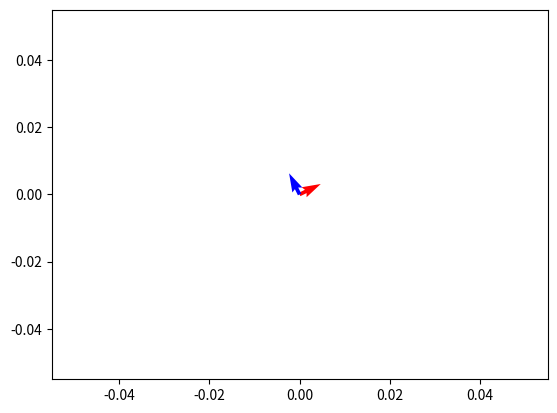

Write Python code to recreate this figure.
"""
helper function for plotting the eigen vectors of the covarience matrix
"""

import numpy as np
import matplotlib.pyplot as plt
from numpy import array
from numpy import linalg as LA

def plotEvecs(cov_mat):
	eigen_values, eigen_vectors = LA.eig(cov_mat)

	origin = [0, 0]

	# print(eigen_vectors)
	eig_vec1 = eigen_vectors[:,0]
	eig_vec2 = eigen_vectors[:,1]
	print("Eigen vector 1: ",eig_vec1)
	print("Eigen vector 2: ",eig_vec2)

	plt.quiver(*origin, *eig_vec1, color=['r'], scale=21)
	plt.quiver(*origin, *eig_vec2, color=['b'], scale=21)
	plt.show()

# This is my covariance matrix obtained from 2 x N points
cov_mat = [[3407.3108669,  1473.06388943],
           [1473.06388943, 1169.53151003]]

plotEvecs(cov_mat)